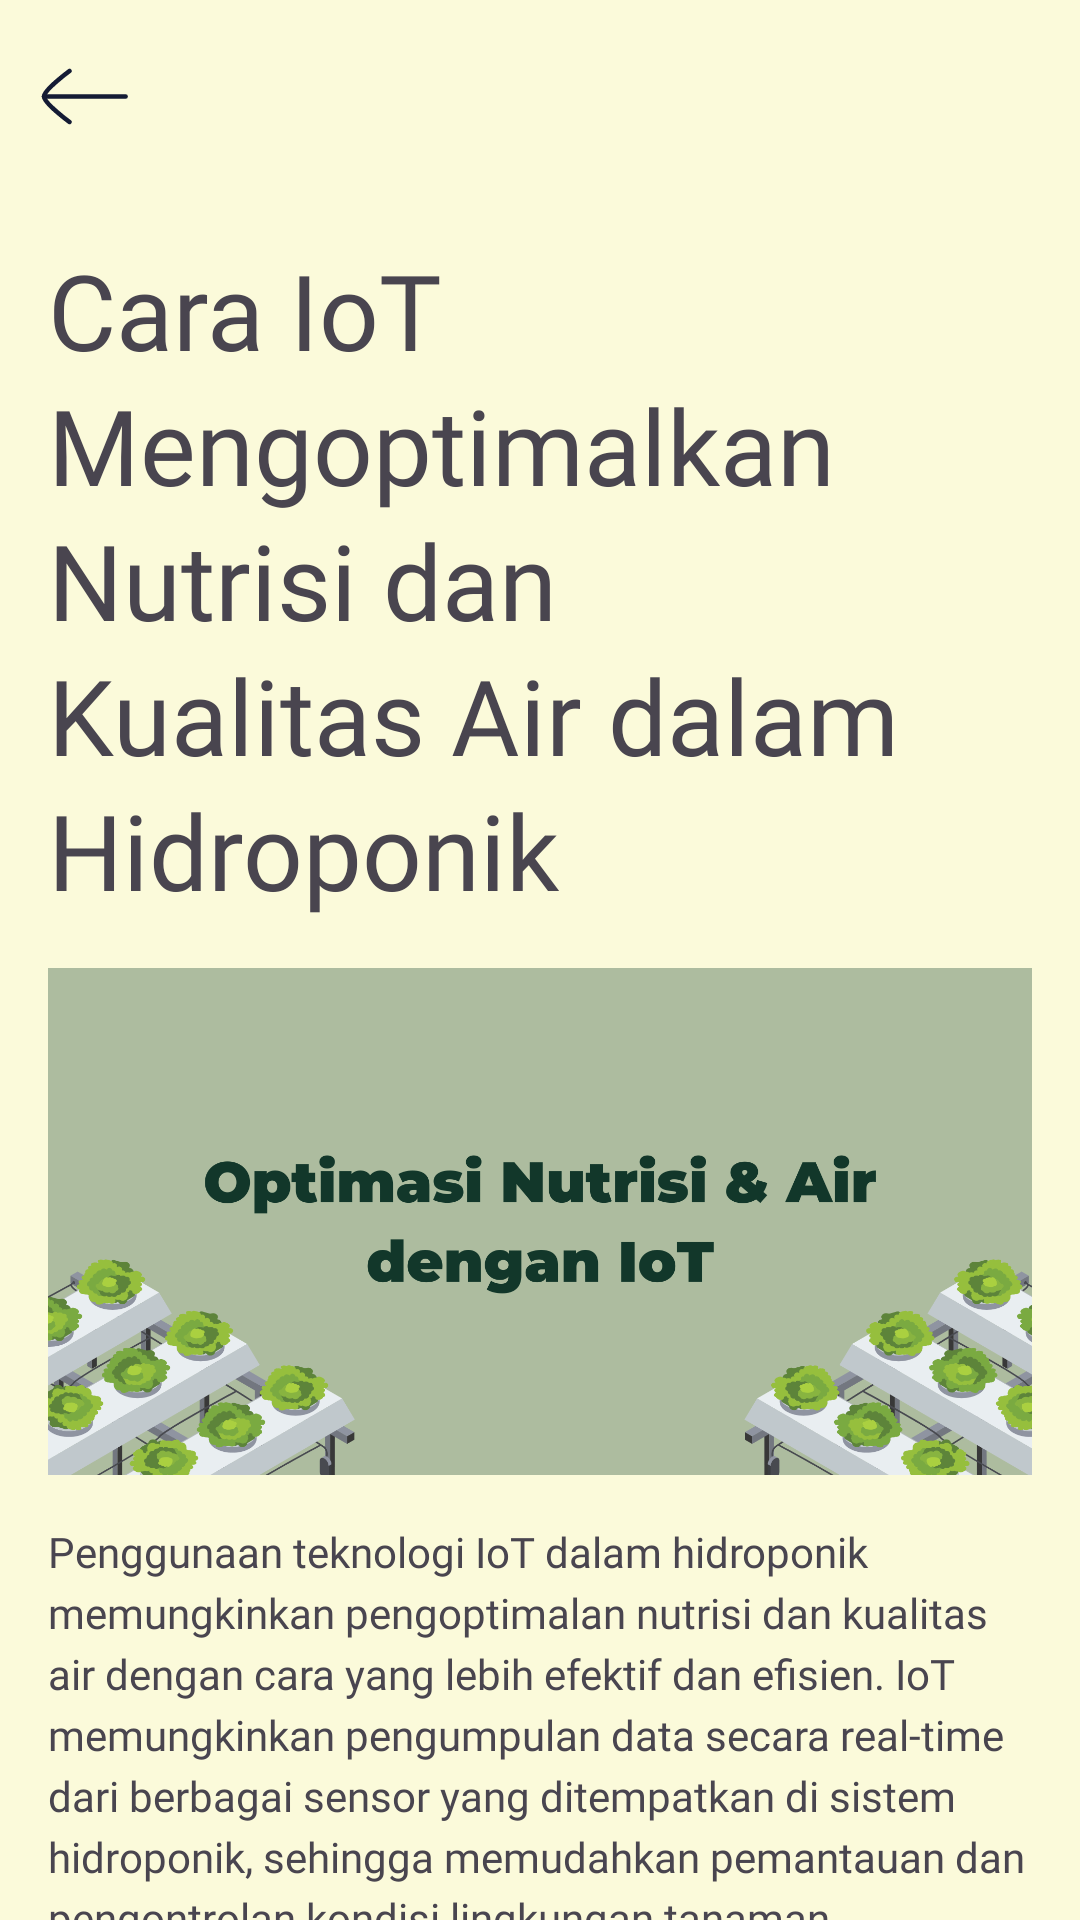

Produce the Android XML layout that renders to this screen, including the resource entries it uses.
<!-- AndroidManifest.xml: application theme AppTheme -->
<!-- res/layout/activity_knowledgebase2.xml -->
<?xml version="1.0" encoding="utf-8"?>
<LinearLayout xmlns:android="http://schemas.android.com/apk/res/android"
    xmlns:app="http://schemas.android.com/apk/res-auto"
    xmlns:tools="http://schemas.android.com/tools"
    android:id="@+id/main"
    android:layout_width="match_parent"
    android:layout_height="match_parent"
    android:background="#FBFADA"
    android:orientation="vertical"
    tools:context=".view.knowledgeBase.Knowledgebase3">

    <com.google.android.material.appbar.AppBarLayout
        android:layout_width="match_parent"
        android:layout_height="wrap_content">

        <com.google.android.material.appbar.MaterialToolbar
            android:id="@+id/topAppbar"
            android:layout_width="match_parent"
            android:layout_height="match_parent"
            android:background="#FBFADA"
            android:minHeight="?attr/actionBarSize"
            app:navigationIcon="@drawable/button_arrow" />
    </com.google.android.material.appbar.AppBarLayout>

    <androidx.core.widget.NestedScrollView
        android:layout_width="match_parent"
        android:layout_height="match_parent">

        <androidx.constraintlayout.widget.ConstraintLayout
            android:layout_width="match_parent"
            android:layout_height="wrap_content"
            android:padding="16dp">

            <TextView
                android:id="@+id/titleTextView"
                style="@style/Title"
                android:layout_width="match_parent"
                android:layout_height="wrap_content"
                android:lineSpacingExtra="4dp"
                android:text="Cara IoT Mengoptimalkan Nutrisi dan Kualitas Air dalam Hidroponik"
                app:layout_constraintTop_toTopOf="parent"
                tools:layout_editor_absoluteX="16dp" />

            <ImageView
                android:id="@+id/imageView"
                android:layout_width="match_parent"
                android:layout_height="169dp"
                android:layout_marginTop="16dp"
                android:contentDescription="@string/app_name"
                android:scaleType="centerCrop"
                android:src="@drawable/optimisasinutrisidanair"
                app:layout_constraintEnd_toEndOf="parent"
                app:layout_constraintStart_toStartOf="parent"
                app:layout_constraintTop_toBottomOf="@+id/titleTextView" />

            <TextView
                android:id="@+id/articleTextView1"
                style="@style/description"
                android:layout_marginTop="16dp"
                android:layout_width="match_parent"
                android:layout_height="wrap_content"
                android:lineSpacingExtra="4dp"
                android:text="Penggunaan teknologi IoT dalam hidroponik memungkinkan pengoptimalan nutrisi dan kualitas air dengan cara yang lebih efektif dan efisien. IoT memungkinkan pengumpulan data secara real-time dari berbagai sensor yang ditempatkan di sistem hidroponik, sehingga memudahkan pemantauan dan pengontrolan kondisi lingkungan tanaman."
                app:layout_constraintTop_toBottomOf="@+id/imageView"
                tools:layout_editor_absoluteX="16dp" />

            <TextView
                android:id="@+id/articleTextView2"
                style="@style/descriptionBold"
                android:layout_width="match_parent"
                android:layout_height="wrap_content"
                android:lineSpacingExtra="4dp"
                android:layout_marginTop="16dp"
                android:text="Cara IoT Mengoptimalkan Nutrisi dan Kualitas Air:"
                app:layout_constraintTop_toBottomOf="@+id/articleTextView1"
                tools:layout_editor_absoluteX="16dp" />

            <TextView
                android:id="@+id/articleTextView3_1"
                style="@style/description"
                android:layout_width="match_parent"
                android:layout_height="wrap_content"
                android:lineSpacingExtra="4dp"
                android:layout_marginTop="16dp"
                android:textStyle="bold"
                android:text="Sensor pH:"
                app:layout_constraintTop_toBottomOf="@+id/articleTextView2"
                tools:layout_editor_absoluteX="16dp" />

            <TextView
                android:id="@+id/articleTextView3_2"
                style="@style/description"
                android:layout_width="match_parent"
                android:layout_height="wrap_content"
                android:lineSpacingExtra="4dp"
                android:text="Berfungsi untuk mengukur tingkat keasaman larutan nutrisi. pH yang tepat penting untuk penyerapan nutrisi yang efektif oleh tanaman."
                app:layout_constraintTop_toBottomOf="@+id/articleTextView3_1" />

            <TextView
                android:id="@+id/articleTextView3_3"
                style="@style/description"
                android:layout_width="match_parent"
                android:layout_height="wrap_content"
                android:lineSpacingExtra="4dp"
                android:layout_marginTop="16dp"
                android:textStyle="bold"
                android:text="Sensor Kelembaban:"
                app:layout_constraintTop_toBottomOf="@+id/articleTextView3_2"
                tools:layout_editor_absoluteX="16dp" />

            <TextView
                android:id="@+id/articleTextView3_4"
                style="@style/description"
                android:layout_width="match_parent"
                android:layout_height="wrap_content"
                android:lineSpacingExtra="4dp"
                android:text="Berfungsi untuk mengukur tingkat kelembaban udara di sekitar tanaman. Kelembaban yang tepat membantu mencegah masalah seperti jamur dan penyakit lainnya."
                app:layout_constraintTop_toBottomOf="@+id/articleTextView3_3" />

            <TextView
                android:id="@+id/articleTextView3_5"
                style="@style/description"
                android:layout_width="match_parent"
                android:layout_height="wrap_content"
                android:lineSpacingExtra="4dp"
                android:layout_marginTop="16dp"
                android:textStyle="bold"
                android:text="Sensor Intensitas Cahaya:"
                app:layout_constraintTop_toBottomOf="@+id/articleTextView3_4"
                tools:layout_editor_absoluteX="16dp" />

            <TextView
                android:id="@+id/articleTextView3_6"
                style="@style/description"
                android:layout_width="match_parent"
                android:layout_height="wrap_content"
                android:lineSpacingExtra="4dp"
                android:text="Berfungsi untuk memantau intensitas cahaya yang diterima oleh tanaman. Cahaya yang cukup penting untuk fotosintesis dan pertumbuhan tanaman."
                app:layout_constraintTop_toBottomOf="@+id/articleTextView3_5" />

            <TextView
                android:id="@+id/articleTextView3_7"
                style="@style/description"
                android:layout_width="match_parent"
                android:layout_height="wrap_content"
                android:lineSpacingExtra="4dp"
                android:layout_marginTop="16dp"
                android:textStyle="bold"
                android:text="Sensor Suhu:"
                app:layout_constraintTop_toBottomOf="@+id/articleTextView3_6"
                tools:layout_editor_absoluteX="16dp" />

            <TextView
                android:id="@+id/articleTextView3_8"
                style="@style/description"
                android:layout_width="match_parent"
                android:layout_height="wrap_content"
                android:lineSpacingExtra="4dp"
                android:text="Berfungsi untuk mengukur suhu lingkungan dan suhu larutan nutrisi. Suhu yang tepat penting untuk pertumbuhan dan kesehatan tanaman."
                app:layout_constraintTop_toBottomOf="@+id/articleTextView3_7" />

            <TextView
                android:id="@+id/articleTextView4_1"
                style="@style/descriptionBold"
                android:layout_width="match_parent"
                android:layout_height="wrap_content"
                android:lineSpacingExtra="4dp"
                android:layout_marginTop="16dp"
                android:text="Teknologi IoT dalam Hidroponik:"
                app:layout_constraintTop_toBottomOf="@+id/articleTextView3_8"
                tools:layout_editor_absoluteX="16dp" />

            <TextView
                android:id="@+id/articleTextView4_2"
                style="@style/description"
                android:layout_width="match_parent"
                android:layout_height="wrap_content"
                android:lineSpacingExtra="4dp"
                android:text="IoT memungkinkan pengumpulan data dari sensor-sensor tersebut untuk kemudian dianalisis dan digunakan dalam pengambilan keputusan. Dengan data ini, petani dapat mengatur nutrisi, cahaya, dan kelembaban secara otomatis untuk menciptakan kondisi optimal bagi tanaman."
                app:layout_constraintTop_toBottomOf="@+id/articleTextView4_1" />

            <TextView
                android:id="@+id/articleTextView5_1"
                style="@style/descriptionBold"
                android:layout_width="match_parent"
                android:layout_height="wrap_content"
                android:lineSpacingExtra="4dp"
                android:layout_marginTop="16dp"
                android:text="Manfaat IoT dalam Hidroponik:"
                app:layout_constraintTop_toBottomOf="@+id/articleTextView4_2"
                tools:layout_editor_absoluteX="16dp" />

            <TextView
                android:id="@+id/articleTextView5_2"
                style="@style/description"
                android:layout_width="match_parent"
                android:layout_height="wrap_content"
                android:lineSpacingExtra="4dp"
                android:text="Penggunaan IoT dalam hidroponik memberikan banyak manfaat, seperti peningkatan efisiensi penggunaan air dan nutrisi, peningkatan hasil panen, dan pengurangan risiko kegagalan tanaman."
                app:layout_constraintTop_toBottomOf="@+id/articleTextView5_1" />

        </androidx.constraintlayout.widget.ConstraintLayout>
    </androidx.core.widget.NestedScrollView>
</LinearLayout>
<!-- resources referenced by this layout -->
<resources>
  <!-- drawable button_arrow (drawable) -->
  <vector xmlns:android="http://schemas.android.com/apk/res/android"
      android:width="29dp"
      android:height="19dp"
      android:viewportWidth="29"
      android:viewportHeight="19">
    <path
        android:pathData="M1,9.5H28.2"
        android:strokeLineJoin="round"
        android:strokeWidth="1.5"
        android:fillColor="#00000000"
        android:strokeColor="#141B34"
        android:strokeLineCap="round"/>
    <path
        android:pathData="M9.5,18C9.5,18 1,11.74 1,9.5C1,7.26 9.5,1 9.5,1"
        android:strokeLineJoin="round"
        android:strokeWidth="1.5"
        android:fillColor="#00000000"
        android:strokeColor="#141B34"
        android:strokeLineCap="round"/>
  </vector>
  <string name="app_name">Hi-Ponic</string>
  <style name="Title">
          <item name="android:fontFamily">@font/montserratbold</item>
          <item name="android:textSize">35sp</item>
      </style>
  <style name="description">
          <item name="android:fontFamily">@font/montserratregular</item>
          <item name="android:textSize">14sp</item>
      </style>
  <style name="descriptionBold">
          <item name="android:fontFamily">@font/montserratbold</item>
          <item name="android:textSize">14sp</item>
      </style>
  <color name="md_theme_primary">#12372A</color>
  <color name="md_theme_onPrimary">#FFFFFF</color>
  <color name="md_theme_primaryContainer">#436850</color>
  <color name="md_theme_onPrimaryContainer">#12372A</color>
  <color name="md_theme_secondary">#436850</color>
  <color name="md_theme_onSecondary">#FFFFFF</color>
  <color name="md_theme_secondaryContainer">#ADBC9F</color>
  <color name="md_theme_onSecondaryContainer">#436850</color>
  <color name="md_theme_tertiary">#ADBC9F</color>
  <color name="md_theme_onTertiary">#FFFFFF</color>
  <color name="md_theme_tertiaryContainer">#FBFADA</color>
  <color name="md_theme_onTertiaryContainer">#ADBC9F</color>
  <color name="md_theme_error">#FF5449</color>
  <color name="md_theme_onError">#FFFFFF</color>
  <color name="md_theme_errorContainer">#FF5449</color>
  <color name="md_theme_onErrorContainer">#FFFFFF</color>
  <color name="md_theme_background">#FFFFFF</color>
  <color name="md_theme_onBackground">#000000</color>
  <color name="md_theme_surface">#FFFFFF</color>
  <color name="md_theme_onSurface">#000000</color>
  <color name="md_theme_surfaceVariant">#EEEEEE</color>
  <color name="md_theme_onSurfaceVariant">#000000</color>
  <color name="md_theme_outline">#737373</color>
  <color name="md_theme_outlineVariant">#B3B3B3</color>
  <color name="md_theme_inverseSurface">#000000</color>
  <color name="md_theme_inverseOnSurface">#FFFFFF</color>
  <color name="md_theme_inversePrimary">#FFFFFF</color>
  <color name="md_theme_primaryFixed">#12372A</color>
  <color name="md_theme_onPrimaryFixed">#FFFFFF</color>
  <color name="md_theme_primaryFixedDim">#436850</color>
  <color name="md_theme_onPrimaryFixedVariant">#12372A</color>
  <color name="md_theme_secondaryFixed">#436850</color>
  <color name="md_theme_onSecondaryFixed">#FFFFFF</color>
  <color name="md_theme_secondaryFixedDim">#ADBC9F</color>
  <color name="md_theme_onSecondaryFixedVariant">#436850</color>
  <color name="md_theme_tertiaryFixed">#ADBC9F</color>
  <color name="md_theme_onTertiaryFixed">#FFFFFF</color>
  <color name="md_theme_tertiaryFixedDim">#FBFADA</color>
  <color name="md_theme_onTertiaryFixedVariant">#ADBC9F</color>
  <color name="md_theme_surfaceDim">#F5F5F5</color>
  <color name="md_theme_surfaceBright">#FFFFFF</color>
  <color name="md_theme_surfaceContainerLowest">#FAFAFA</color>
  <color name="md_theme_surfaceContainerLow">#F0F0F0</color>
  <color name="md_theme_surfaceContainer">#E0E0E0</color>
  <color name="md_theme_surfaceContainerHigh">#D0D0D0</color>
  <color name="md_theme_surfaceContainerHighest">#C0C0C0</color>
</resources>
